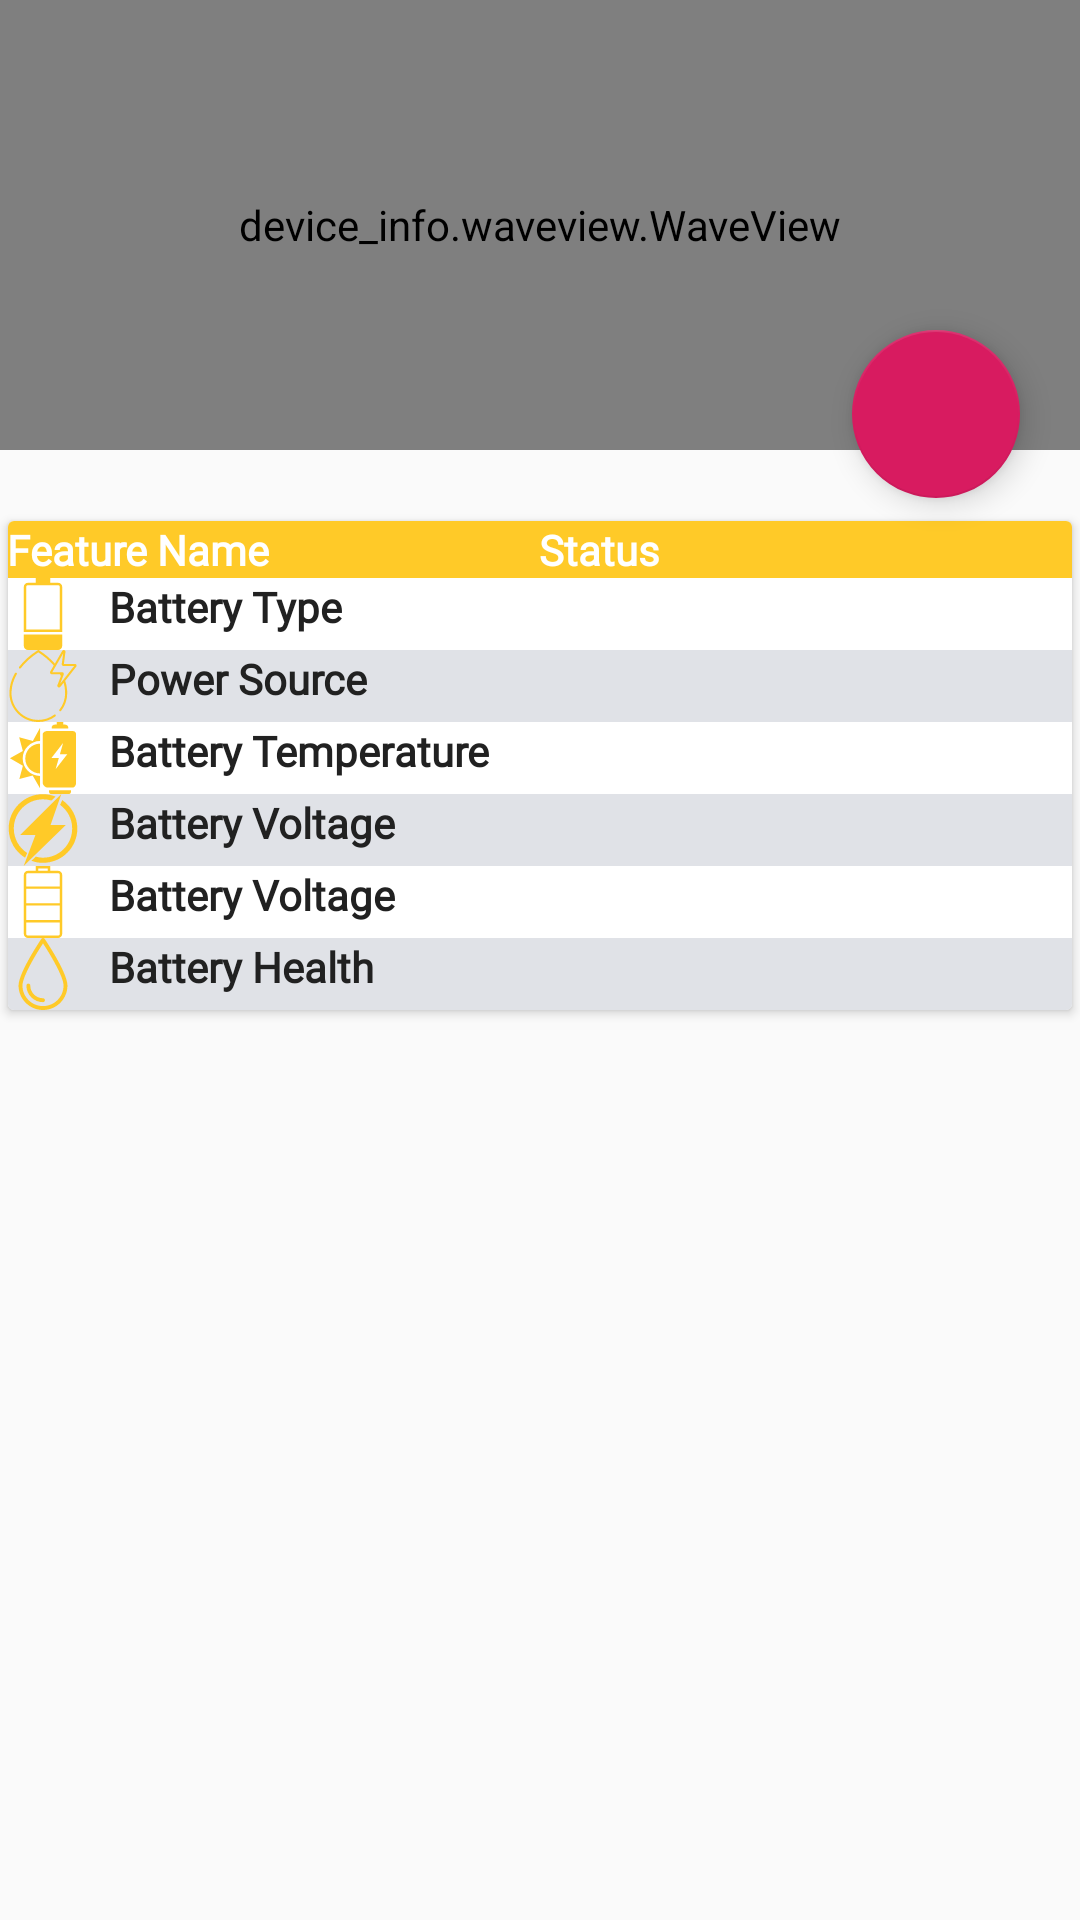

Produce the Android XML layout that renders to this screen, including the resource entries it uses.
<!-- AndroidManifest.xml: application theme AppTheme -->
<!-- res/layout/fragment_battery.xml -->
<RelativeLayout xmlns:android="http://schemas.android.com/apk/res/android"
    xmlns:app="http://schemas.android.com/apk/res-auto"
    xmlns:tools="http://schemas.android.com/tools"
    xmlns:wave="wave"
    android:layout_width="match_parent"
    android:layout_height="match_parent"
    android:clipToPadding="false"
    android:orientation="vertical"
    tools:context="device_info.activity.HomeActivity"
    tools:ignore="NamespaceTypo">


    <RelativeLayout
        android:id="@+id/ll_top"
        android:layout_width="match_parent"
        android:layout_height="wrap_content"
        android:background="@color/colorPrimary"
        android:orientation="vertical">

        <device_info.waveview.WaveView
            android:id="@+id/progressBar"
            android:layout_width="match_parent"
            android:layout_height="150dp"
            android:background="?attr/colorPrimary"
            wave:above_wave_color="@color/light_blue_500"
            wave:blow_wave_color="@color/cyan_500"
            wave:wave_height="large"
            wave:wave_hz="normal"
            wave:wave_length="large" />

        <ProgressBar
            style="?android:attr/progressBarStyleHorizontal"
            android:layout_width="70dp"
            android:layout_height="wrap_content"
            android:layout_gravity="center_horizontal"
            android:visibility="gone" />

        <TextView
            android:id="@+id/tv_battery_level"
            android:layout_width="wrap_content"
            android:layout_height="wrap_content"
            android:layout_centerInParent="true"
            android:fontFamily="@font/lato_regular"
            android:textColor="@color/font_white"
            android:textSize="50sp"
            tools:targetApi="jelly_bean" />

    </RelativeLayout>

    <com.google.android.material.floatingactionbutton.FloatingActionButton
        android:id="@+id/fab_battery_charging"
        android:layout_width="wrap_content"
        android:layout_height="wrap_content"
        android:layout_alignParentRight="true"
        android:layout_marginTop="110dp"
        android:layout_marginRight="20dp"
        android:scaleType="center"
        android:src="@drawable/ic_battery"
        android:visibility="visible"
        app:fabSize="auto" />

    <LinearLayout
        android:layout_width="match_parent"
        android:layout_height="match_parent"
        android:layout_below="@id/ll_top"
        android:orientation="vertical">

        <androidx.cardview.widget.CardView
            android:layout_width="match_parent"
            android:layout_height="wrap_content"
            android:layout_marginLeft="@dimen/height_width_10dp"
            android:layout_marginTop="20dp"
            android:layout_marginRight="@dimen/height_width_10dp"
            app:cardUseCompatPadding="true">

            <ScrollView
                android:layout_width="match_parent"
                android:layout_height="match_parent">

                <include layout="@layout/battery_sub_view" />
            </ScrollView>
        </androidx.cardview.widget.CardView>
    </LinearLayout>
</RelativeLayout>
<!-- res/layout/battery_sub_view.xml (included above) -->
<?xml version="1.0" encoding="utf-8"?>
<LinearLayout xmlns:android="http://schemas.android.com/apk/res/android"
    xmlns:tools="http://schemas.android.com/tools"
    android:layout_width="match_parent"
    android:layout_height="wrap_content"
    android:orientation="vertical">


    <LinearLayout
        android:layout_width="match_parent"
        android:layout_height="match_parent"
        android:orientation="vertical">

        <TableLayout
            android:layout_width="match_parent"
            android:layout_height="match_parent"
            tools:ignore="UselessParent">


            <TableRow
                android:background="@color/colorPrimary"
                android:gravity="start">

                <TextView
                    style="@style/txtFeatureName"
                    android:text="@string/feature_name" />

                <TextView
                    style="@style/txtFeatureName"
                    android:text="@string/feature_status" />

            </TableRow>


            <TableRow
                android:background="@color/colorWhite"
                android:gravity="start">


                <TextView

                    style="@style/txtfeatureNameStyle"
                    android:drawableLeft="@drawable/ic_battery_type"
                    android:drawablePadding="10dp"
                    android:text="@string/battery_type" />

                <TextView
                    android:id="@+id/tv_battery_type"
                    style="@style/txtfeatureStyle" />

            </TableRow>

            <TableRow
                android:background="@color/colorDriver"
                android:gravity="start">


                <TextView

                    style="@style/txtfeatureNameStyle"
                    android:drawableLeft="@drawable/ic_hydro_power"
                    android:drawablePadding="10dp"
                    android:text="@string/power_source" />

                <TextView
                    android:id="@+id/tv_power_source"
                    style="@style/txtfeatureStyle" />

            </TableRow>

            <TableRow
                android:background="@color/colorWhite"
                android:gravity="start">


                <TextView

                    style="@style/txtfeatureNameStyle"
                    android:drawableLeft="@drawable/ic_ecological_solar_power_for_a_battery"
                    android:drawablePadding="10dp"
                    android:text="@string/battery_temperature" />


                <TextView
                    android:id="@+id/tv_battery_temperature"
                    style="@style/txtfeatureStyle" />

            </TableRow>


            <TableRow
                android:background="@color/colorDriver"
                android:gravity="start">


                <TextView

                    style="@style/txtfeatureNameStyle"
                    android:drawableLeft="@drawable/ic_icon"
                    android:drawablePadding="10dp"
                    android:text="@string/battery_voltage" />


                <TextView
                    android:id="@+id/tv_battery_voltage"
                    style="@style/txtfeatureStyle" />

            </TableRow>

            <TableRow
                android:background="@color/colorWhite"
                android:gravity="start">


                <TextView

                    style="@style/txtfeatureNameStyle"
                    android:drawableLeft="@drawable/ic_battery_scale"
                    android:drawablePadding="10dp"
                    android:text="@string/battery_voltage" />


                <TextView
                    android:id="@+id/tv_battery_scale"
                    style="@style/txtfeatureStyle" />

            </TableRow>

            <TableRow
                android:background="@color/colorDriver"
                android:gravity="start">


                <TextView

                    style="@style/txtfeatureNameStyle"
                    android:drawableLeft="@drawable/ic_drop_of_liquid"
                    android:drawablePadding="10dp"
                    android:text="@string/battery_health" />


                <TextView
                    android:id="@+id/tv_battery_health"
                    style="@style/txtfeatureStyle" />

            </TableRow>


        </TableLayout>

    </LinearLayout>


</LinearLayout>
<!-- resources referenced by this layout -->
<resources>
  <color name="colorDriver">#E0E2E7</color>
  <color name="colorPrimary">#ffca28</color>
  <color name="colorWhite">#ffffff</color>
  <color name="cyan_500">#64418b</color>
  <color name="font_white">#ffffff</color>
  <color name="light_blue_500">#3e2483</color>
  <!-- drawable ic_battery_scale (drawable) -->
  <vector xmlns:android="http://schemas.android.com/apk/res/android"
      android:width="24dp"
      android:height="24dp"
      android:viewportWidth="60.0"
      android:viewportHeight="60.0">
      <path
          android:fillColor="@color/colorPrimary"
          android:pathData="M42.54,4H36V0H24v4h-6.54C15.55,4 14,5.55 14,7.46v49.07C14,58.45 15.55,60 17.46,60h25.07C44.45,60 46,58.45 46,56.54V7.46C46,5.55 44.45,4 42.54,4zM16,19h28v12H16V19zM16,33h28v12H16V33zM26,2h8v2h-8V2zM17.46,6H24h12h6.54C43.34,6 44,6.66 44,7.46V17H16V7.46C16,6.66 16.66,6 17.46,6zM42.54,58H17.46C16.66,58 16,57.34 16,56.54V47h28v9.54C44,57.34 43.34,58 42.54,58z" />
  </vector>
  <!-- drawable ic_battery_type (drawable) -->
  <vector android:height="24dp" android:viewportHeight="60.0"
      android:viewportWidth="60.0" android:width="24dp" xmlns:android="http://schemas.android.com/apk/res/android">
      <path android:fillColor="@color/colorPrimary" android:pathData="M14,47v9.54C14,58.45 15.55,60 17.46,60h25.07C44.45,60 46,58.45 46,56.54V47H14z"/>
      <path android:fillColor="@color/colorPrimary" android:pathData="M46,45V7.46C46,5.55 44.45,4 42.54,4H36V0H24v4h-6.54C15.55,4 14,5.55 14,7.46V45H46zM16,7.46C16,6.66 16.66,6 17.46,6H24h12h6.54C43.34,6 44,6.66 44,7.46V43H16V7.46z"/>
  </vector>
  <string name="battery_health">Battery Health </string>
  <string name="battery_temperature">Battery Temperature </string>
  <string name="battery_type">Battery Type</string>
  <string name="battery_voltage">Battery Voltage </string>
  <string name="feature_name">Feature Name</string>
  <string name="feature_status">Status</string>
  <string name="power_source">Power Source</string>
  <style name="txtfeatureNameStyle">
          <item name="android:layout_width">0dp</item>
          <item name="android:layout_weight">1</item>
          <item name="android:textColor">@color/primary_text</item>
          <item name="android:textSize">@dimen/small_medium</item>
          <item name="android:textStyle">bold</item>
          <item name="android:layout_gravity">center_vertical</item>
          <item name="android:fontFamily">@font/lato_regular</item>
          <item name="android:maxLines">4</item>
          <item name="android:padding">@dimen/height_width_10dp</item>
  
      </style>
  <style name="txtfeatureStyle">
          <item name="android:layout_width">0dp</item>
          <item name="android:layout_weight">1.2</item>
          <item name="android:textColor">@color/primary_text</item>
          <item name="android:textSize">@dimen/small_medium</item>
          <item name="android:textStyle">normal</item>
          <item name="android:layout_gravity">center_vertical</item>
          <item name="android:ellipsize">end</item>
          <item name="android:gravity">start</item>
          <item name="android:fontFamily">@font/lato_regular</item>
          <item name="android:maxEms">5</item>
          <item name="android:maxLines">4</item>
          <item name="android:padding">@dimen/height_width_10dp</item>
  
      </style>
  <style name="AppTheme" parent="Theme.AppCompat.Light.NoActionBar">
          
          <item name="colorPrimary">@color/colorPrimary</item>
          <item name="colorPrimaryDark">@color/colorPrimaryDark</item>
          <item name="colorAccent">@color/colorAccent</item>
          <item name="android:windowDrawsSystemBarBackgrounds">true</item>
      </style>
  <color name="primary_text">#212121</color>
  <color name="colorPrimaryDark">#c79a00</color>
  <color name="colorAccent">#D81B60</color>
</resources>
